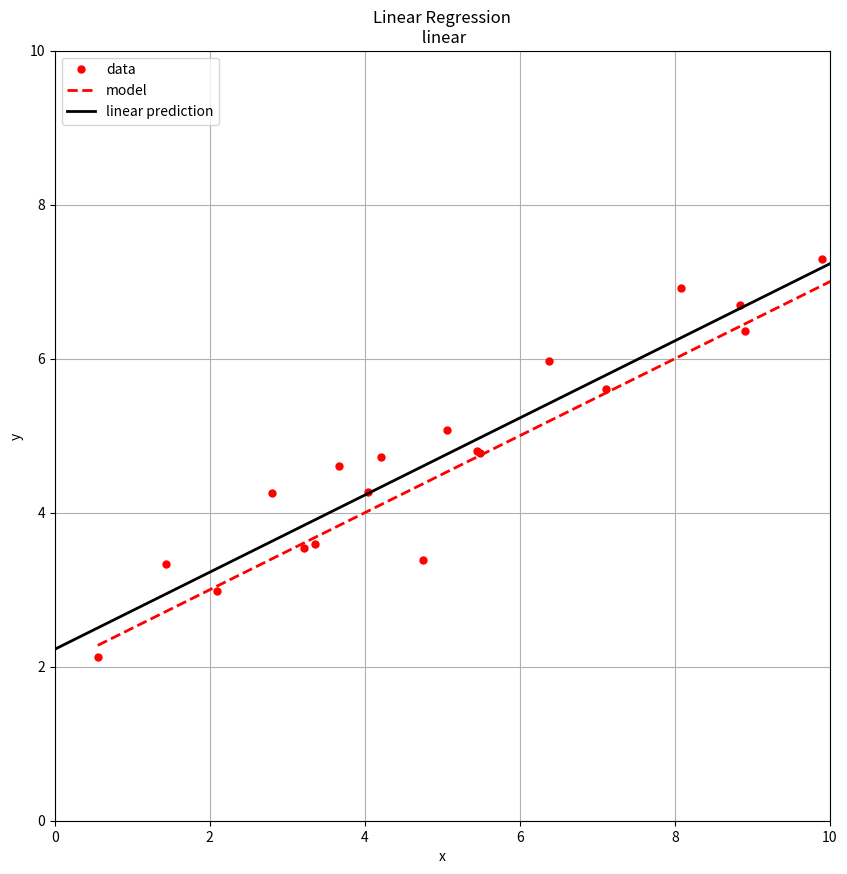
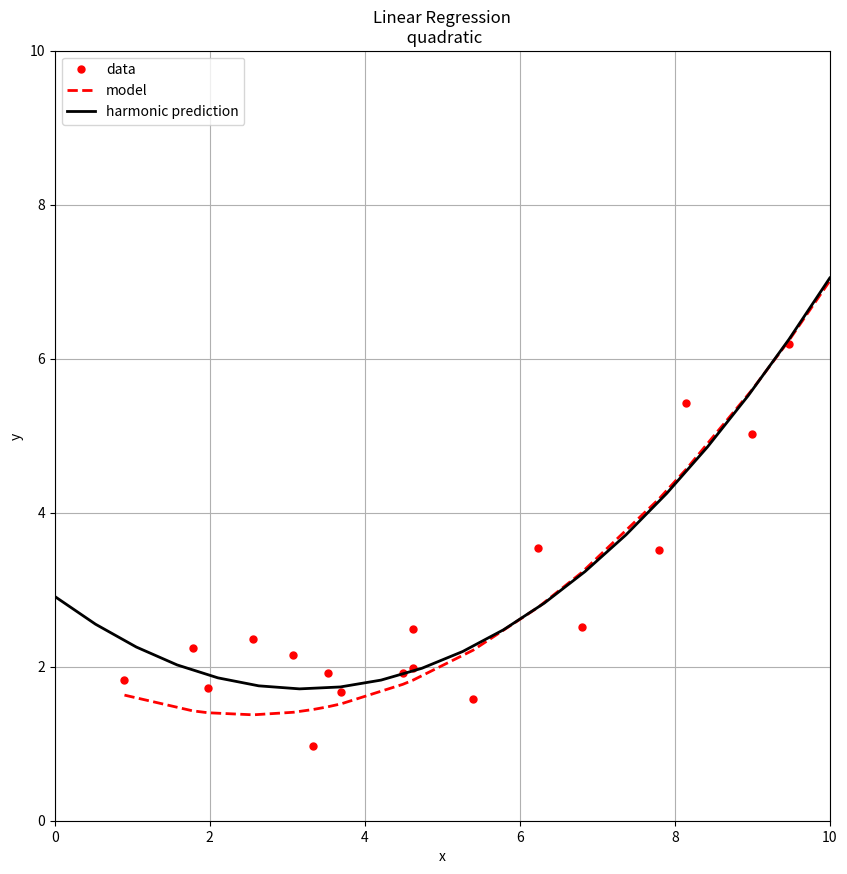
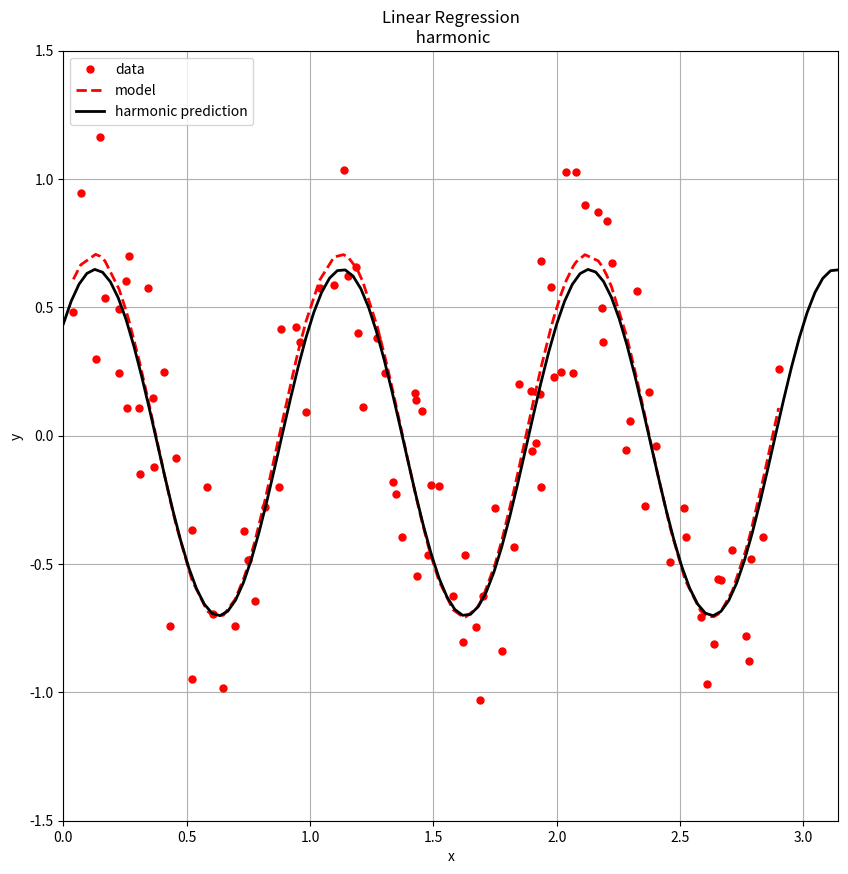

These figures' Python source, in order:
import numpy as np
import matplotlib.pyplot as plt
import sys,os

print("\t +++  Linear Regression +++ \n")
# linear 
L = 10
H = 10 
nx = 20
x_pred = np.cumsum(np.random.rand(nx)*2*L/nx)

a = 0.5
b = 2.0
y_mod = a*x_pred+b
y_resp =  y_mod+(np.random.rand(nx)-0.5)*2.0

X = np.zeros([nx,2],float)
X[:,0] = 1
X[:,1] = x_pred[:]

X = np.matrix(X)

beta = np.linalg.inv(X.T*X)*X.T *np.array([y_resp]).T
beta = np.array(beta).flatten()

x_test = np.linspace(0,L,nx)
y_test = beta[0] +beta[1]*x_test

print("given     linear coeff a={:2.3f}, b={:2.3f}".format(a,b))
print("estimated linear coeff a={:2.3f}, b={:2.3f}".format(beta[1],beta[0]))

fig=plt.figure(figsize=(10,10), dpi=100, facecolor='w', edgecolor='k')
ax = fig.add_subplot(111)
ax.plot(x_pred,y_resp,'or',label='data',markersize=5)
ax.plot(x_pred,y_mod,'--r',lw=2,label='model')
ax.plot(x_test,y_test,'-k',lw=2,label='linear prediction')

plt.xlim([0,L])
plt.ylim([0,H])
plt.grid()
plt.xlabel('x')
plt.ylabel('y')
plt.title('Linear Regression\n linear')
plt.legend(loc='upper left')
# plt.show()
plt.savefig('linear_regression_linear.png',dpi=200,format='png')
plt.close()

# quadratic 
L = 10
H = 10 
nx = 20
x_pred = np.cumsum(np.random.rand(nx)*2*L/nx)

a = 0.1
b = -0.5
c = 2.0
y_mod = a*x_pred**2+b*x_pred+c
y_resp =  y_mod+(np.random.rand(nx)-0.5)*2.0

X = np.zeros([nx,3],float)
X[:,0] = 1
X[:,1] = x_pred[:]
X[:,2] = x_pred[:]**2

X = np.matrix(X)

beta = np.linalg.inv(X.T*X)*X.T *np.array([y_resp]).T
beta = np.array(beta).flatten()

x_test = np.linspace(0,L,nx)
y_test = beta[2]*x_test**2+beta[1]*x_test + beta[0]

print("given     quadratic coeff a={:2.3f}, b={:2.3f}, c={:2.3f}".format(a,b,c))
print("estimated quadratic coeff a={:2.3f}, b={:2.3f}, c={:2.3f}".format(beta[2],beta[1],beta[0]))

fig=plt.figure(figsize=(10,10), dpi=100, facecolor='w', edgecolor='k')
ax = fig.add_subplot(111)
ax.plot(x_pred,y_resp,'or',label='data',markersize=5)
ax.plot(x_pred,y_mod,'--r',lw=2,label='model')
ax.plot(x_test,y_test,'-k',lw=2,label='harmonic prediction')


plt.xlim([0,L])
plt.ylim([0,H])
plt.grid()
plt.xlabel('x')
plt.ylabel('y')
plt.title('Linear Regression\n quadratic')
plt.legend(loc='upper left')
plt.savefig('linear_regression_quadratic.png',dpi=200,format='png')
# plt.show()
plt.close()

## harmonic 
L = 1*np.pi
H = 1.5 
nx = 100
x_pred = np.cumsum(np.random.rand(nx)*2*L/nx)

a = 0.5
b = 0.5
c = 0.0
y_mod = a*np.sin(2*np.pi*x_pred)+b*np.cos(2*np.pi*x_pred)+c
y_resp =  y_mod+(np.random.rand(nx)-0.5)*1.0

X = np.zeros([nx,3],float)
X[:,0] = 1
X[:,1] = np.sin(2*np.pi*x_pred[:])
X[:,2] = np.cos(2*np.pi*x_pred[:])

X = np.matrix(X)

beta = np.linalg.inv(X.T*X)*X.T *np.array([y_resp]).T
beta = np.array(beta).flatten()

x_test = np.linspace(0,L,nx)
y_test = beta[1]*np.sin(2*np.pi*x_test)+beta[2]*np.cos(2*np.pi*x_test) + beta[0]

print("given     harmonic coeff a={:2.3f}, b={:2.3f}, c={:2.3f}".format(a,b,c))
print("estimated harmonic coeff a={:2.3f}, b={:2.3f}, c={:2.3f}".format(beta[2],beta[1],beta[0]))

fig=plt.figure(figsize=(10,10), dpi=100, facecolor='w', edgecolor='k')
ax = fig.add_subplot(111)
ax.plot(x_pred,y_resp,'or',label='data',markersize=5)
ax.plot(x_pred,y_mod,'--r',lw=2,label='model')
ax.plot(x_test,y_test,'-k',lw=2,label='harmonic prediction')


plt.xlim([0,L])
plt.ylim([-H,H])
plt.grid()
plt.xlabel('x')
plt.ylabel('y')
plt.title('Linear Regression\n harmonic')
plt.legend(loc='upper left')
plt.savefig('linear_regression_harmonic.png',dpi=200,format='png')
# plt.show()
plt.close()
